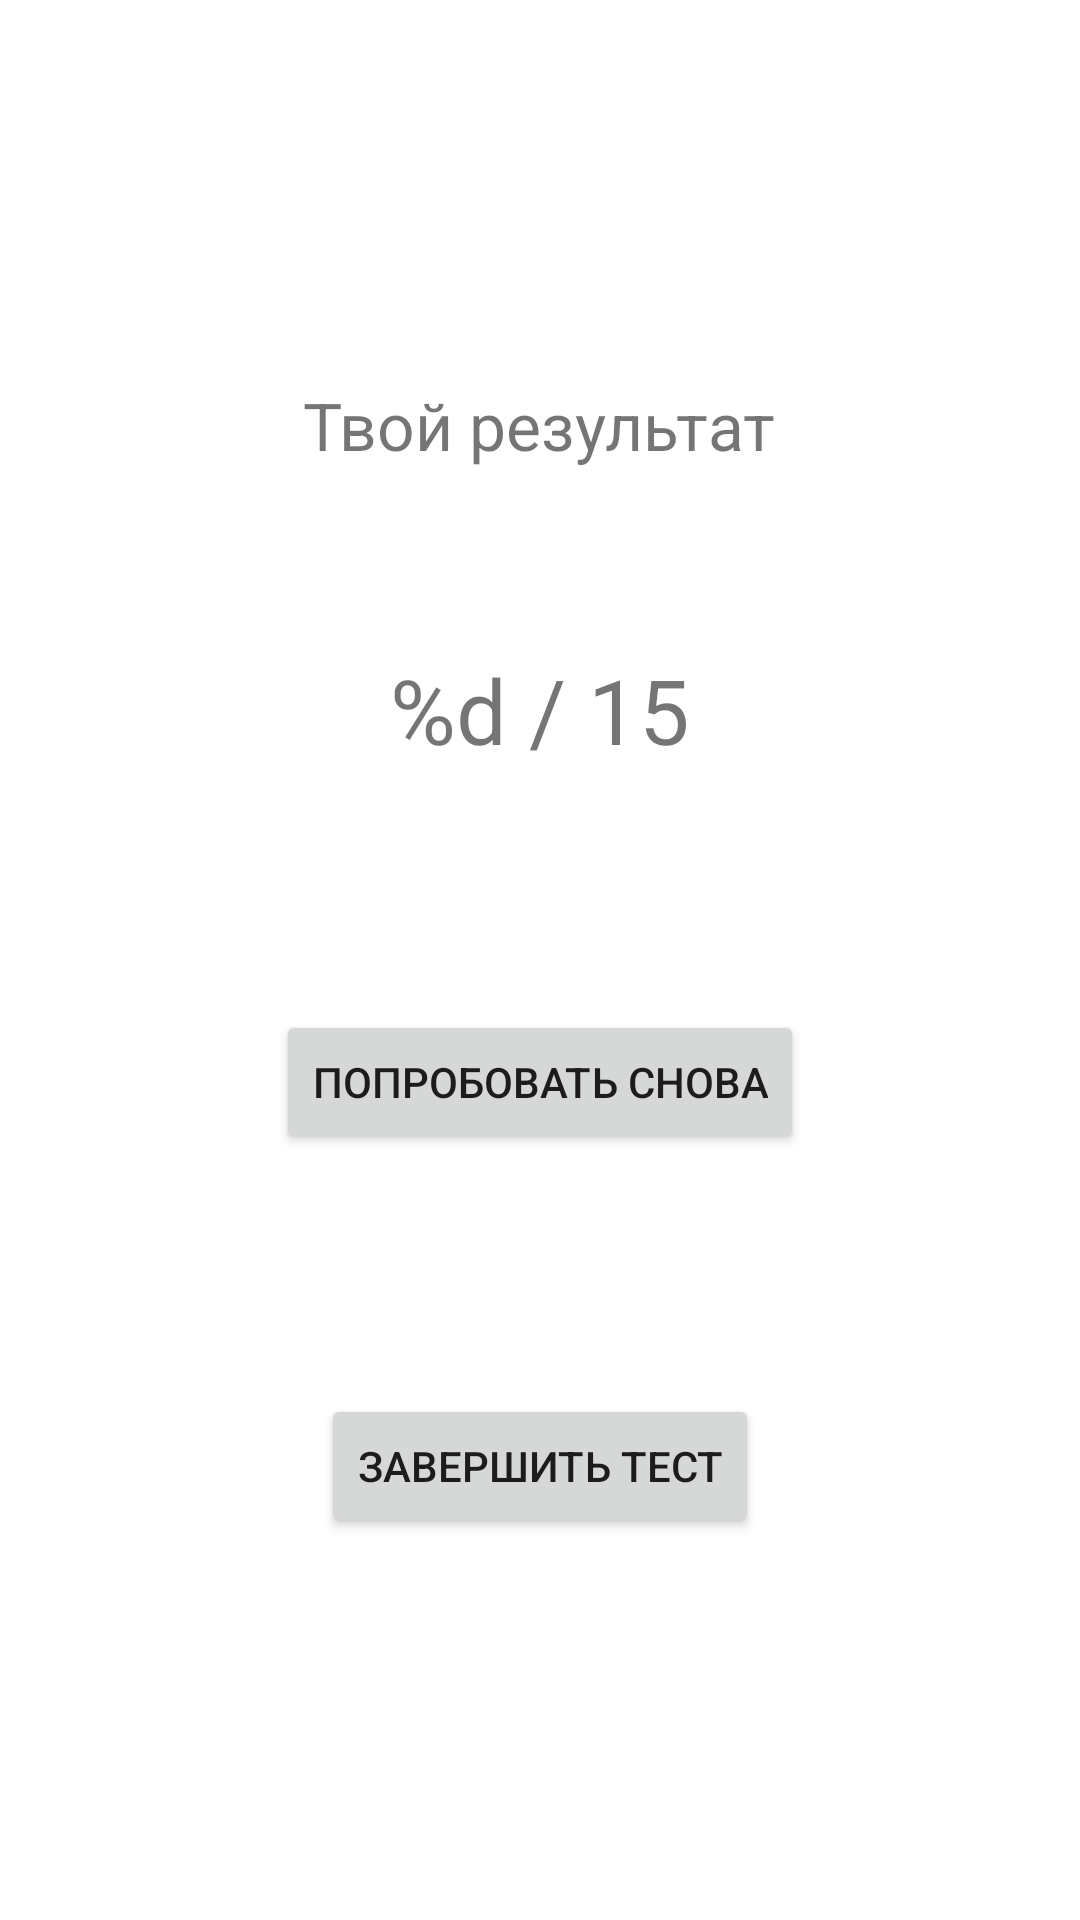

This screen was rendered from an Android layout file. Write that file and the resources it references.
<!-- AndroidManifest.xml: application theme Theme.Exam -->
<!-- res/layout/activity_quiz_result.xml -->
<?xml version="1.0" encoding="utf-8"?>
<LinearLayout xmlns:android="http://schemas.android.com/apk/res/android"
    xmlns:app="http://schemas.android.com/apk/res-auto"
    xmlns:tools="http://schemas.android.com/tools"
    android:layout_width="match_parent"
    android:layout_height="match_parent"
    tools:context=".QuizResult"
    android:orientation="vertical"
    android:gravity="center">

    <TextView
        android:layout_width="wrap_content"
        android:layout_height="wrap_content"
        android:text="@string/result_title"
        android:textSize="22sp"/>
    <TextView
        android:id="@+id/resultLabel"
        android:layout_width="wrap_content"
        android:layout_height="wrap_content"
        android:text="@string/result_score"
        android:textSize="30sp"
        android:layout_marginTop="60dp"/>
    <Button
        android:id="@+id/tryAgainBtn"
        android:layout_width="wrap_content"
        android:layout_height="wrap_content"
        android:text="@string/btn_try_again"
        android:layout_marginTop="80dp"/>

    <Button
        android:id="@+id/exitBtn"
        android:layout_width="wrap_content"
        android:layout_height="wrap_content"
        android:layout_marginTop="80dp"
        android:onClick="onClickExit"
        android:text="Завершить тест" />

</LinearLayout>
<!-- resources referenced by this layout -->
<resources>
  <string name="btn_try_again">Попробовать снова</string>
  <string name="result_score">%d / 15</string>
  <string name="result_title">Твой результат</string>
  <style name="Theme.Exam" parent="Theme.MaterialComponents.DayNight.NoActionBar">
          
          <item name="colorPrimary">@color/lavender</item>
          <item name="colorPrimaryVariant">@color/lavender</item>
          <item name="colorOnPrimary">@color/white</item>
          
          <item name="colorSecondary">@color/teal_200</item>
          <item name="colorSecondaryVariant">@color/teal_700</item>
          <item name="colorOnSecondary">@color/black</item>
          
          <item name="android:statusBarColor">?attr/colorPrimaryVariant</item>
          
      </style>
  <color name="lavender">#D2B48C</color>
  <color name="white">#FFFFFFFF</color>
  <color name="teal_200">#FF03DAC5</color>
  <color name="teal_700">#FF018786</color>
  <color name="black">#FF000000</color>
</resources>
